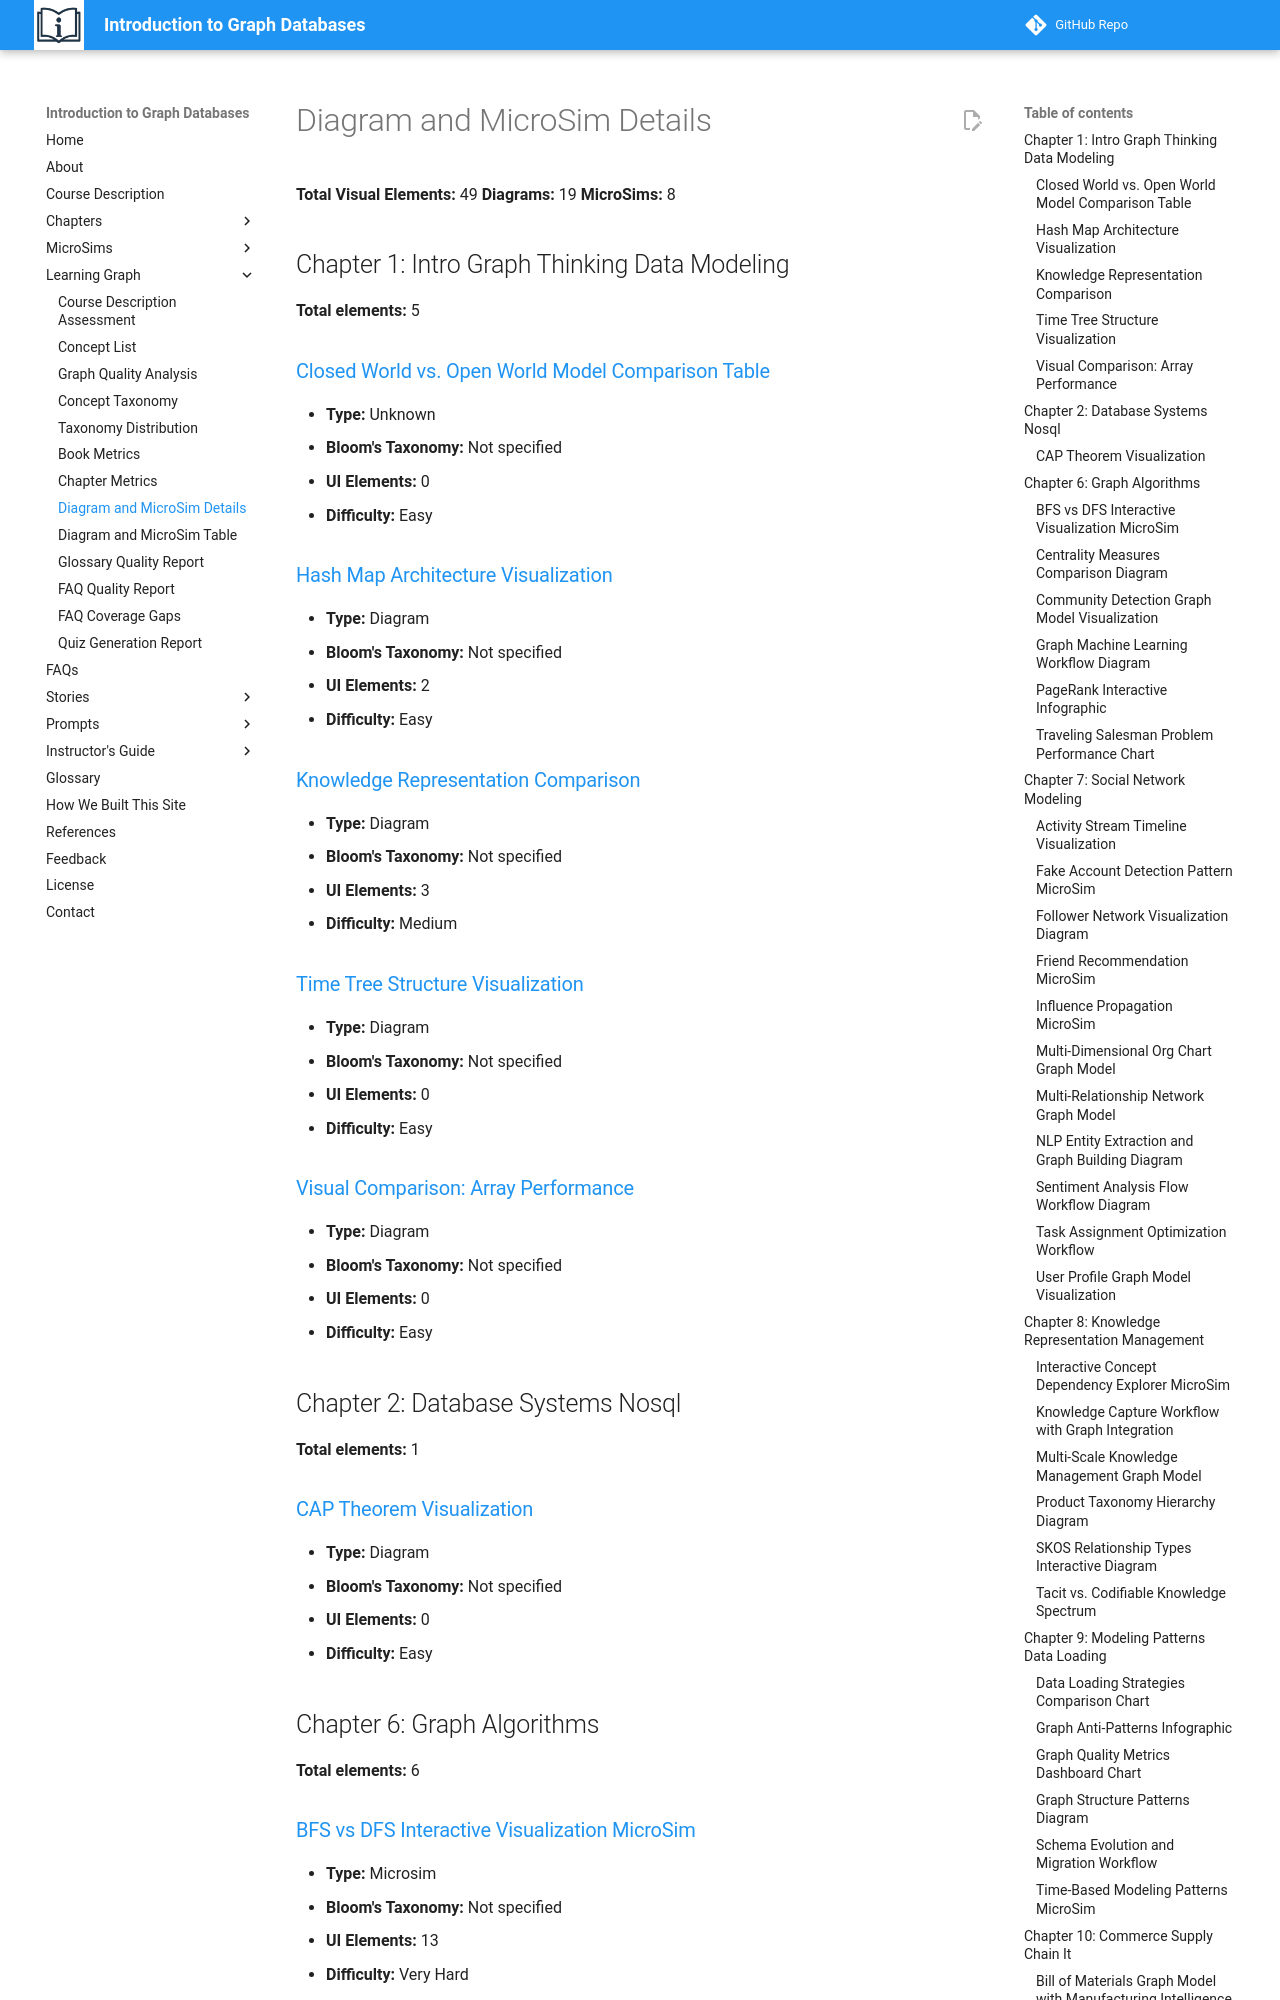

repository: dmccreary/intro-to-graph · page: learning-graph/diagram-details/index.html · generator: mkdocs

# Diagram and MicroSim Details

**Total Visual Elements:** 49
**Diagrams:** 19
**MicroSims:** 8

## Chapter 1: Intro Graph Thinking Data Modeling

**Total elements:** 5

### [Closed World vs. Open World Model Comparison Table](../chapters/01-intro-graph-thinking-data-modeling/index.md#diagram-closed-world-vs-open-world-model-comparison-table)
- **Type:** Unknown
- **Bloom's Taxonomy:** Not specified
- **UI Elements:** 0
- **Difficulty:** Easy

### [Hash Map Architecture Visualization](../chapters/01-intro-graph-thinking-data-modeling/index.md#diagram-hash-map-architecture-visualization)
- **Type:** Diagram
- **Bloom's Taxonomy:** Not specified
- **UI Elements:** 2
- **Difficulty:** Easy

### [Knowledge Representation Comparison](../chapters/01-intro-graph-thinking-data-modeling/index.md#diagram-knowledge-representation-comparison)
- **Type:** Diagram
- **Bloom's Taxonomy:** Not specified
- **UI Elements:** 3
- **Difficulty:** Medium

### [Time Tree Structure Visualization](../chapters/01-intro-graph-thinking-data-modeling/index.md#diagram-time-tree-structure-visualization)
- **Type:** Diagram
- **Bloom's Taxonomy:** Not specified
- **UI Elements:** 0
- **Difficulty:** Easy

### [Visual Comparison: Array Performance](../chapters/01-intro-graph-thinking-data-modeling/index.md#diagram-visual-comparison-array-performance)
- **Type:** Diagram
- **Bloom's Taxonomy:** Not specified
- **UI Elements:** 0
- **Difficulty:** Easy

## Chapter 2: Database Systems Nosql

**Total elements:** 1

### [CAP Theorem Visualization](../chapters/02-database-systems-nosql/index.md#diagram-cap-theorem-visualization)
- **Type:** Diagram
- **Bloom's Taxonomy:** Not specified
- **UI Elements:** 0
- **Difficulty:** Easy

## Chapter 6: Graph Algorithms

**Total elements:** 6

### [BFS vs DFS Interactive Visualization MicroSim](../chapters/06-graph-algorithms/index.md#diagram-bfs-vs-dfs-interactive-visualization-microsim)
- **Type:** Microsim
- **Bloom's Taxonomy:** Not specified
- **UI Elements:** 13
- **Difficulty:** Very Hard

### [Centrality Measures Comparison Diagram](../chapters/06-graph-algorithms/index.md#diagram-centrality-measures-comparison-diagram)
- **Type:** Diagram
- **Bloom's Taxonomy:** Not specified
- **UI Elements:** 0
- **Difficulty:** Easy
